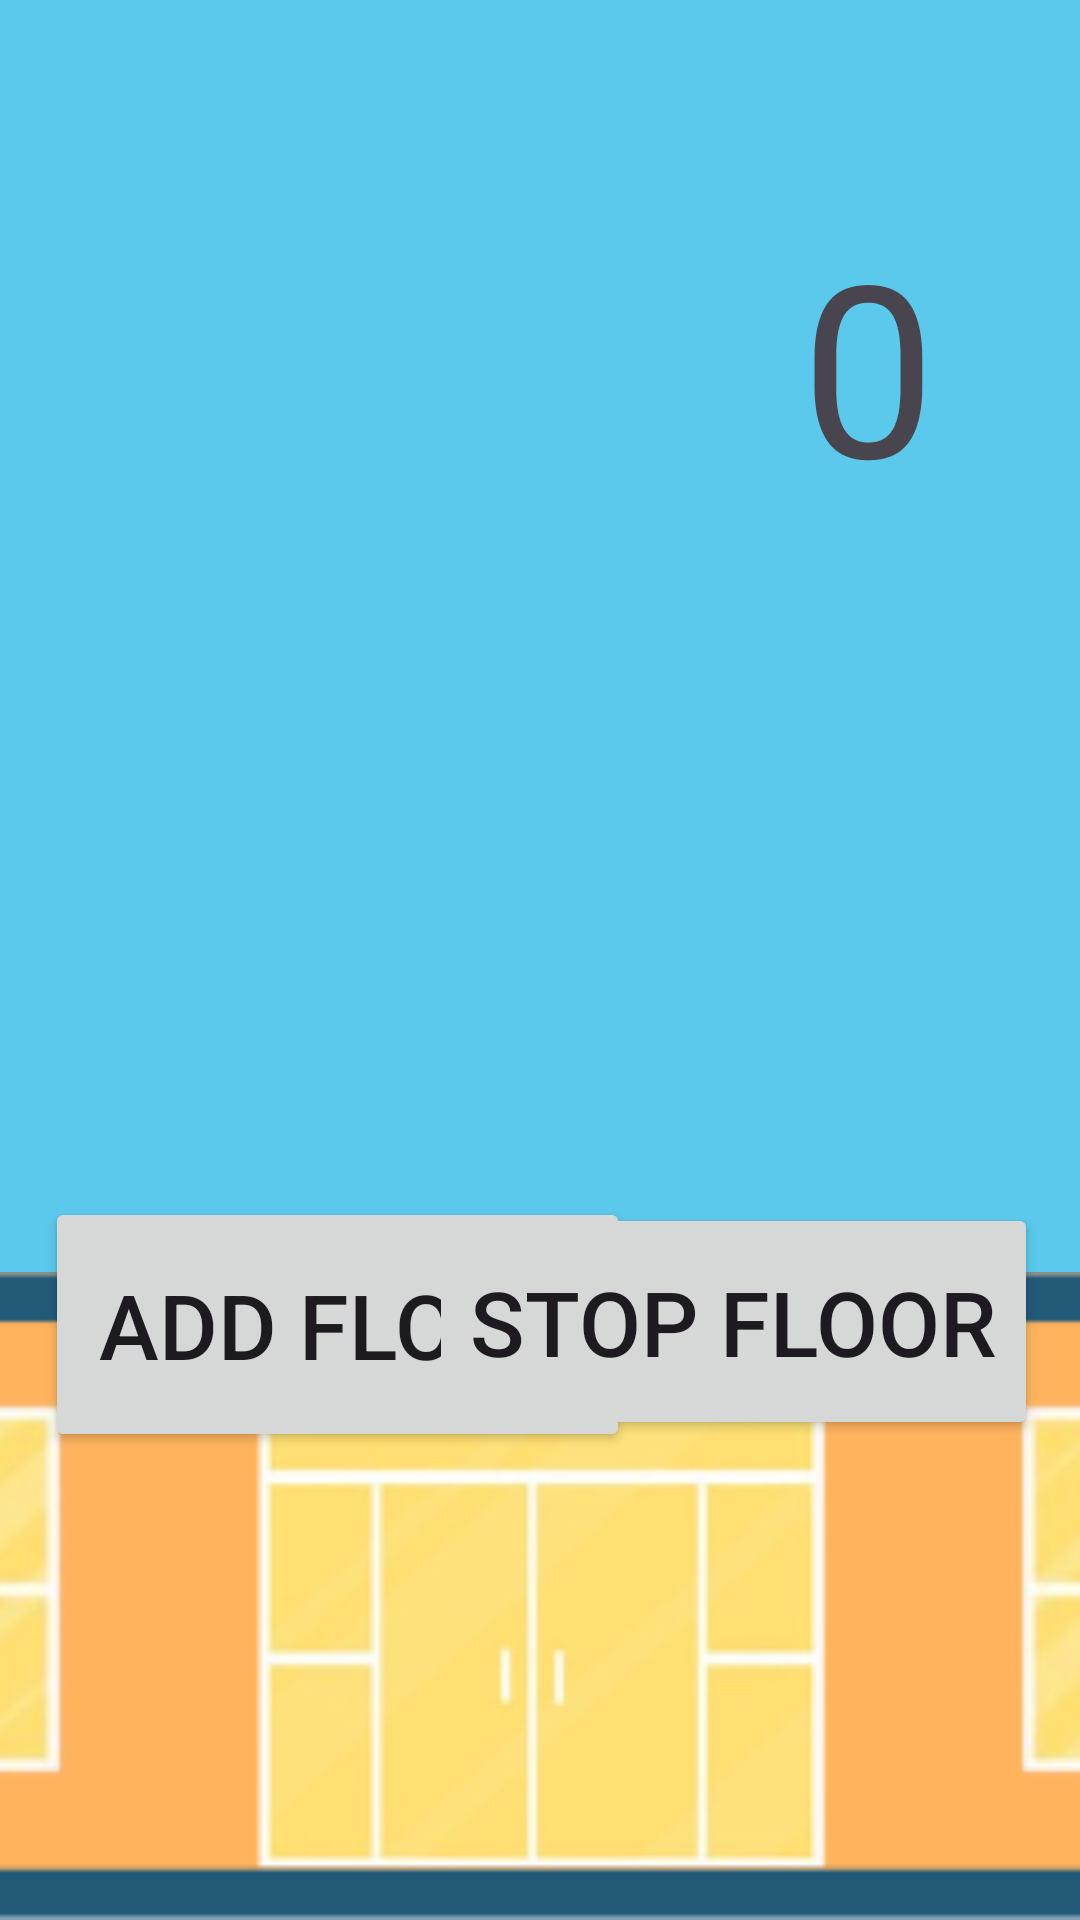

The Android layout XML behind this screen, and the referenced resources:
<!-- AndroidManifest.xml: application theme Theme.StackingGame -->
<!-- res/layout/activity_main.xml -->
<?xml version="1.0" encoding="utf-8"?>
<androidx.constraintlayout.widget.ConstraintLayout xmlns:android="http://schemas.android.com/apk/res/android"
    xmlns:app="http://schemas.android.com/apk/res-auto"
    xmlns:tools="http://schemas.android.com/tools"
    android:id="@+id/main"
    android:layout_width="match_parent"
    android:layout_height="match_parent"
    tools:context=".MainActivity">


    <ImageView
        android:id="@+id/blueBackgroundIV"
        android:layout_width="wrap_content"
        android:layout_height="wrap_content"
        app:layout_constraintBottom_toBottomOf="parent"
        app:layout_constraintEnd_toEndOf="parent"
        app:layout_constraintHorizontal_bias="1.0"
        app:layout_constraintStart_toStartOf="parent"
        app:layout_constraintTop_toTopOf="parent"
        app:layout_constraintVertical_bias="1.0"
        android:scaleType="centerCrop"
        app:srcCompat="@drawable/blue_background" />

    <ImageView
        android:id="@+id/grassBackgroundIV"
        android:layout_width="wrap_content"
        android:layout_height="wrap_content"
        app:layout_constraintBottom_toBottomOf="parent"
        app:layout_constraintEnd_toEndOf="parent"
        app:layout_constraintHorizontal_bias="1.0"
        app:layout_constraintStart_toStartOf="parent"
        app:layout_constraintTop_toTopOf="parent"
        app:layout_constraintVertical_bias="1.0"
        android:scaleType="centerCrop"
        app:srcCompat="@drawable/grass_background" />

    <ImageView
        android:id="@+id/skyBackgroundIV"
        android:layout_width="wrap_content"
        android:layout_height="wrap_content"
        app:layout_constraintBottom_toBottomOf="parent"
        app:layout_constraintEnd_toEndOf="parent"
        app:layout_constraintHorizontal_bias="1.0"
        app:layout_constraintStart_toStartOf="parent"
        app:layout_constraintTop_toTopOf="parent"
        app:layout_constraintVertical_bias="1.0"
        android:translationY="-1080dp"
        android:scaleType="centerCrop"
        app:srcCompat="@drawable/sky_background" />

    <ImageView
        android:id="@+id/skyBackground2IV"
        android:layout_width="wrap_content"
        android:layout_height="wrap_content"
        app:layout_constraintBottom_toBottomOf="parent"
        app:layout_constraintEnd_toEndOf="parent"
        app:layout_constraintHorizontal_bias="1.0"
        app:layout_constraintStart_toStartOf="parent"
        app:layout_constraintTop_toTopOf="parent"
        app:layout_constraintVertical_bias="1.0"
        android:translationY="-1080dp"
        android:scaleType="centerCrop"
        app:srcCompat="@drawable/sky_background" />

    <ImageView
        android:id="@+id/hotelFloorIV"
        android:layout_width="600dp"
        android:layout_height="216dp"
        android:layout_marginBottom="0dp"
        app:layout_constraintBottom_toBottomOf="parent"
        app:layout_constraintEnd_toEndOf="parent"
        app:layout_constraintStart_toStartOf="parent"
        app:srcCompat="@drawable/apartment_door" />

    <ImageView
        android:id="@+id/hotelMiddleIV"
        android:layout_width="600dp"
        android:layout_height="216dp"
        android:layout_marginTop="120dp"
        android:visibility="gone"
        app:layout_constraintEnd_toEndOf="parent"
        app:layout_constraintHorizontal_bias="0.0"
        app:layout_constraintStart_toStartOf="parent"
        app:layout_constraintTop_toTopOf="parent"
        app:srcCompat="@drawable/apartment_window" />


    <Button
        android:id="@+id/addFloorButton"
        android:layout_width="195dp"
        android:layout_height="85dp"
        android:layout_marginBottom="156dp"
        android:text="Add Floor"
        android:textSize="30sp"
        app:layout_constraintBottom_toBottomOf="parent"
        app:layout_constraintEnd_toEndOf="parent"
        app:layout_constraintHorizontal_bias="0.09"
        app:layout_constraintStart_toStartOf="parent" />

    <Button
        android:id="@+id/stopFloorButton"
        android:layout_width="203dp"
        android:layout_height="79dp"
        android:layout_marginBottom="160dp"
        android:text="Stop Floor"
        android:textSize="30sp"
        app:layout_constraintBottom_toBottomOf="parent"
        app:layout_constraintEnd_toEndOf="parent"
        app:layout_constraintHorizontal_bias="0.91"
        app:layout_constraintStart_toStartOf="parent" />

    <TextView
        android:id="@+id/scoreTV"
        android:layout_width="wrap_content"
        android:layout_height="wrap_content"
        android:layout_marginTop="68dp"
        android:layout_marginEnd="48dp"
        android:text="0"
        android:textSize="80sp"
        app:layout_constraintEnd_toEndOf="parent"
        app:layout_constraintTop_toTopOf="parent" />

</androidx.constraintlayout.widget.ConstraintLayout>
<!-- resources referenced by this layout -->
<resources>
  <!-- drawable apartment_door: png bitmap (drawable, 32471 bytes) -->
  <!-- drawable apartment_window: png bitmap (drawable, 32930 bytes) -->
  <!-- drawable blue_background: jpg bitmap (drawable, 34741 bytes) -->
  <!-- drawable grass_background: jpg bitmap (drawable, 160330 bytes) -->
  <!-- drawable sky_background: jpg bitmap (drawable, 110613 bytes) -->
  <style name="Theme.StackingGame" parent="Base.Theme.StackingGame" />
  <style name="Base.Theme.StackingGame" parent="Theme.Material3.DayNight.NoActionBar">
          
          
      </style>
</resources>
